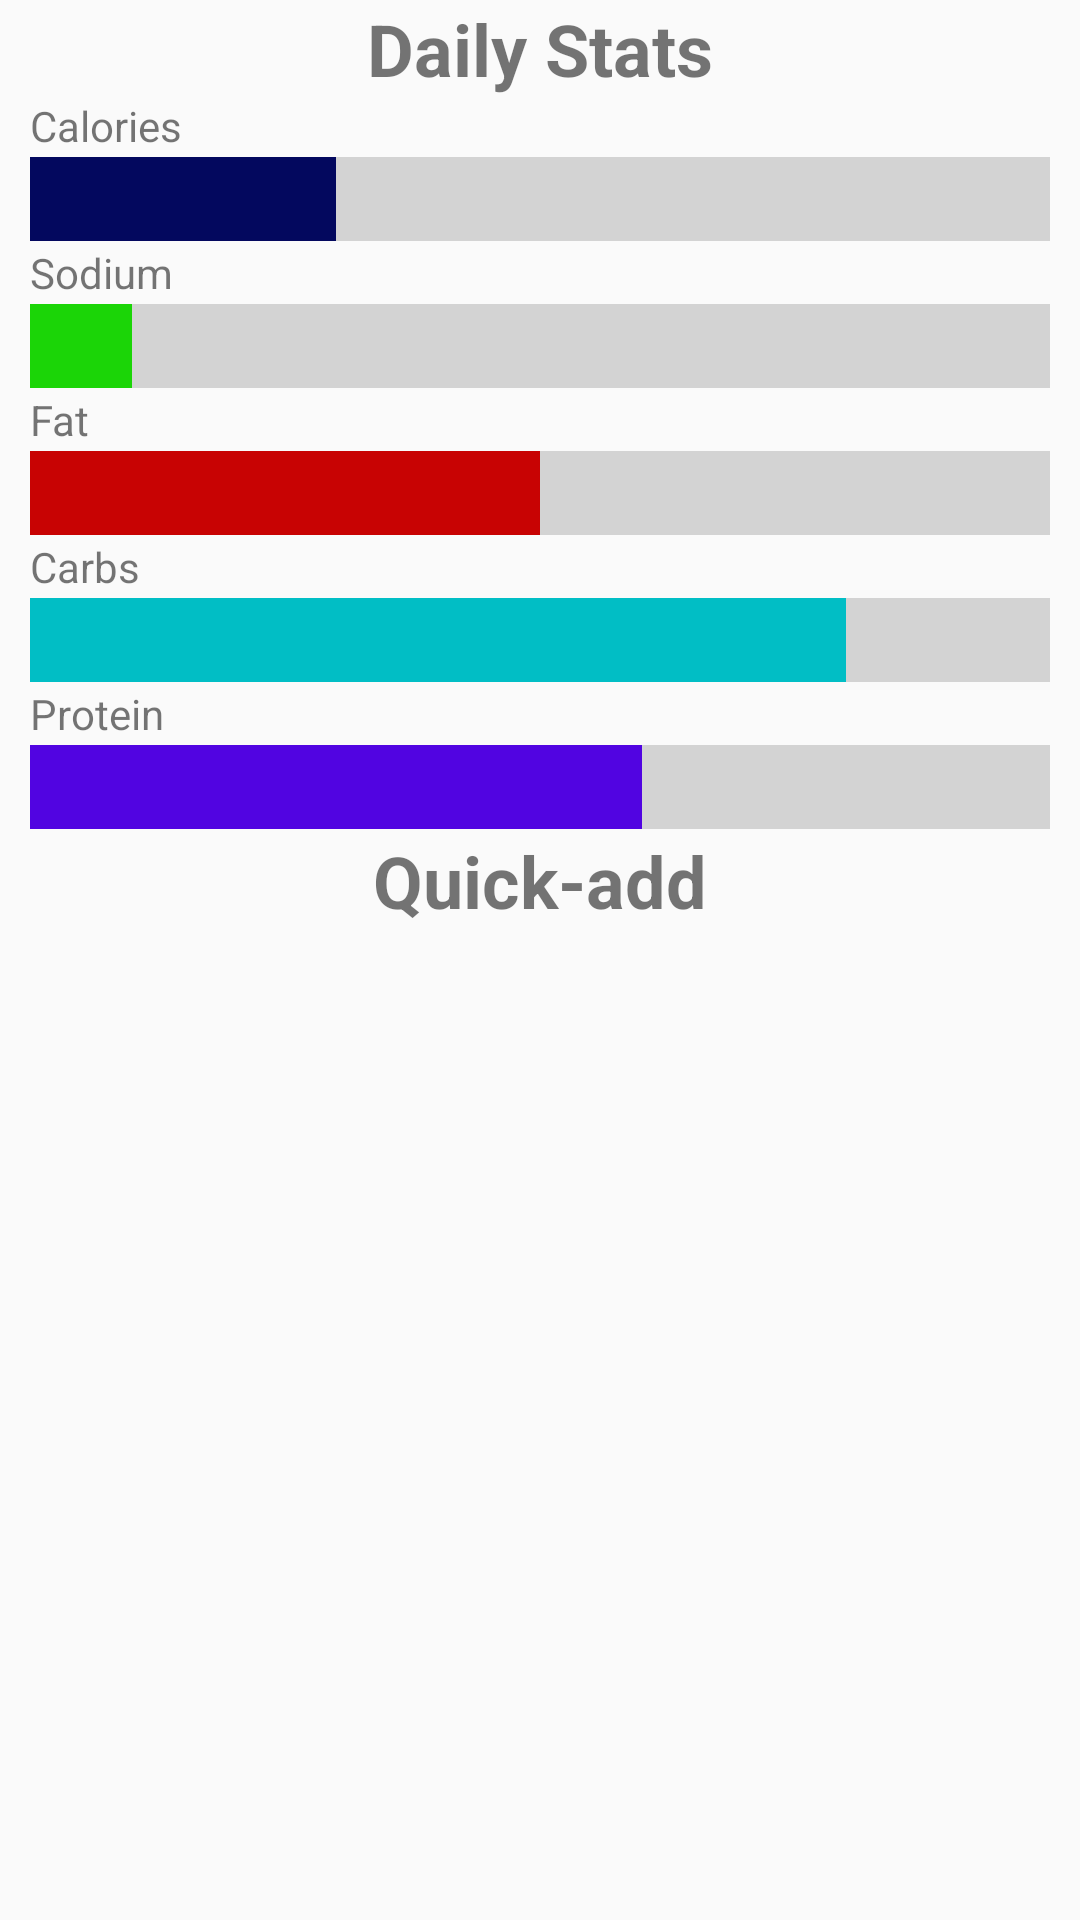

Write the Android layout XML for this screen, with the resource values it uses.
<!-- AndroidManifest.xml: application theme AppTheme -->
<!-- res/layout/fragment_home.xml -->
<?xml version="1.0" encoding="utf-8"?>
<LinearLayout xmlns:android="http://schemas.android.com/apk/res/android"
    xmlns:tools="http://schemas.android.com/tools"
    android:layout_width="match_parent"
    android:layout_height="match_parent"
    android:orientation="vertical">

    <TextView
        android:layout_width="match_parent"
        android:layout_height="wrap_content"
        android:text="@string/daily_stats"
        android:textAlignment="center"
        android:textSize="24sp"
        android:textStyle="bold"/>

    <LinearLayout
        android:layout_width="match_parent"
        android:layout_height="wrap_content"
        android:orientation="vertical">

        <TextView
            android:id="@+id/cal_text"
            style="@style/StatBarText"
            android:text="@string/calories"/>

        <ProgressBar
            android:id="@+id/cal_bar"
            style="@style/StatBar"
            android:progress="30"
            android:progressTint="@color/colorCal"
            tools:targetApi="lollipop"/>

        <TextView
            android:id="@+id/sod_text"
            style="@style/StatBarText"
            android:text="@string/sodium"/>

        <ProgressBar
            android:id="@+id/sod_bar"
            style="@style/StatBar"
            android:progress="10"
            android:progressTint="@color/colorSod"
            tools:targetApi="lollipop"/>

        <TextView
            android:id="@+id/fat_text"
            style="@style/StatBarText"
            android:text="@string/fat"/>

        <ProgressBar
            android:id="@+id/fat_bar"
            style="@style/StatBar"
            android:progress="50"
            android:progressTint="@color/colorFat"
            tools:targetApi="lollipop"/>

        <TextView
            android:id="@+id/carbs_text"
            style="@style/StatBarText"
            android:text="@string/carbs"/>

        <ProgressBar
            android:id="@+id/carbs_bar"
            style="@style/StatBar"
            android:progress="80"
            android:progressTint="@color/colorCarbs"
            tools:targetApi="lollipop"/>

        <TextView
            android:id="@+id/pro_text"
            style="@style/StatBarText"
            android:text="@string/protein"/>

        <ProgressBar
            android:id="@+id/pro_bar"
            style="@style/StatBar"
            android:progress="60"
            android:progressTint="@color/colorPro"
            tools:targetApi="lollipop" />

    </LinearLayout>

    <TextView
        android:layout_width="match_parent"
        android:layout_height="wrap_content"
        android:textAlignment="center"
        android:text="@string/quickadd"
        android:textSize="24sp"
        android:textStyle="bold"/>

    <android.support.v7.widget.RecyclerView
        android:id="@+id/quick_add"
        android:layout_width="match_parent"
        android:layout_height="wrap_content"/>

</LinearLayout>
<!-- resources referenced by this layout -->
<resources>
  <color name="colorCal">#03085E</color>
  <color name="colorCarbs">#01BEC5</color>
  <color name="colorFat">#C80303</color>
  <color name="colorPro">#5104E1</color>
  <color name="colorSod">#1BD507</color>
  <string name="calories">Calories</string>
  <string name="carbs">Carbs</string>
  <string name="daily_stats">Daily Stats</string>
  <string name="fat">Fat</string>
  <string name="protein">Protein</string>
  <string name="quickadd">Quick-add</string>
  <string name="sodium">Sodium</string>
  <style name="StatBar" parent="android:Widget.DeviceDefault.ProgressBar.Horizontal">
          <item name="android:layout_width">match_parent</item>
          <item name="android:layout_height">wrap_content</item>
          <item name="android:minHeight">30dp</item>
          <item name="android:scaleY">7</item>
          <item name="android:layout_marginStart">10dp</item>
          <item name="android:layout_marginEnd">10dp</item>
      </style>
  <style name="StatBarText">
          <item name="android:layout_width">wrap_content</item>
          <item name="android:layout_height">wrap_content</item>
          <item name="android:layout_marginLeft">10dp</item>
      </style>
  <style name="AppTheme" parent="Theme.AppCompat.Light.DarkActionBar">
          
          <item name="colorPrimary">@color/colorPrimary</item>
          <item name="colorPrimaryDark">@color/colorPrimaryDark</item>
          <item name="colorAccent">@color/colorAccent</item>
      </style>
  <color name="colorPrimary">#008577</color>
  <color name="colorPrimaryDark">#00574B</color>
  <color name="colorAccent">#D81B60</color>
</resources>
